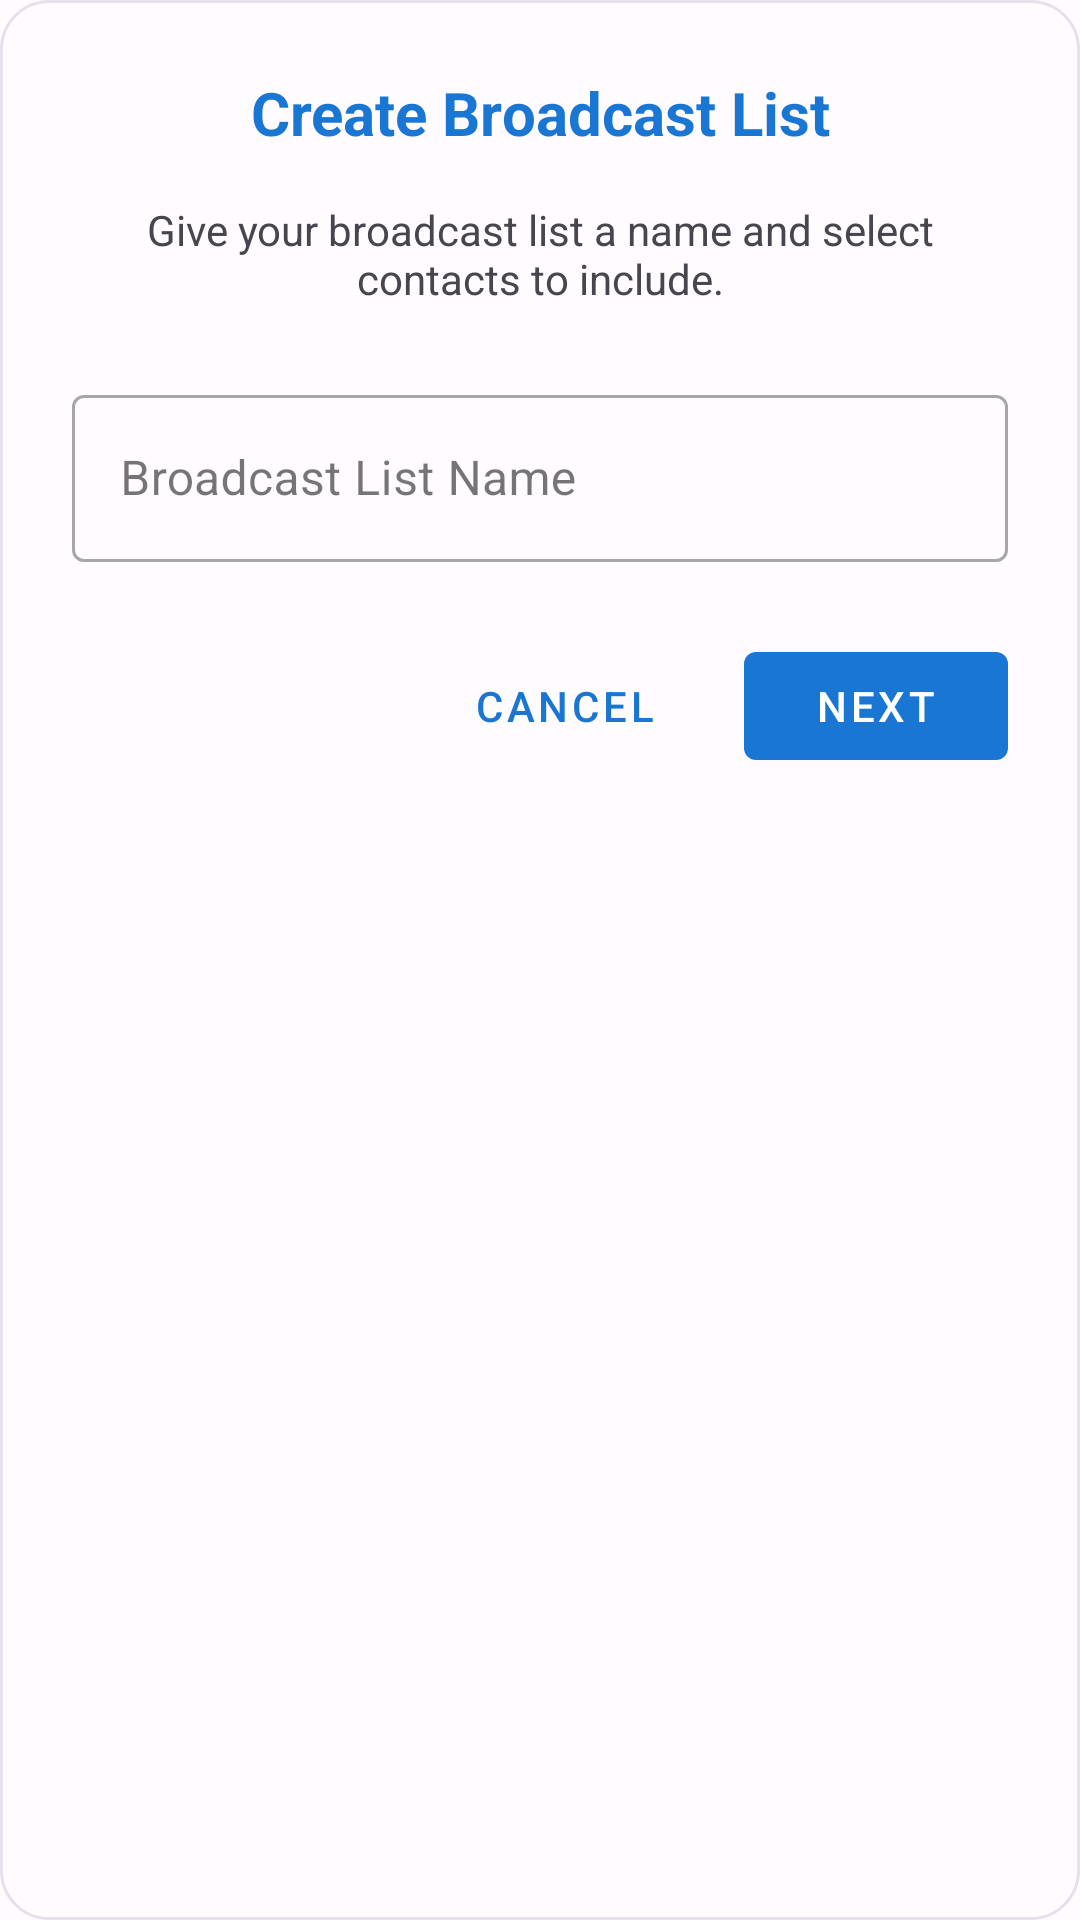

Produce the Android XML layout that renders to this screen, including the resource entries it uses.
<!-- AndroidManifest.xml: application theme Theme.PingMe -->
<!-- res/layout/dialog_create_broadcast.xml -->
<?xml version="1.0" encoding="utf-8"?>
<LinearLayout xmlns:android="http://schemas.android.com/apk/res/android"
    xmlns:app="http://schemas.android.com/apk/res-auto"
    android:layout_width="match_parent"
    android:layout_height="wrap_content"
    android:orientation="vertical"
    android:padding="24dp"
    android:background="@drawable/rounded_dialog_background">

    <TextView
        android:layout_width="match_parent"
        android:layout_height="wrap_content"
        android:text="Create Broadcast List"
        android:textSize="20sp"
        android:textStyle="bold"
        android:textColor="@color/colorPrimary"
        android:gravity="center"
        android:layout_marginBottom="16dp" />

    <TextView
        android:layout_width="match_parent"
        android:layout_height="wrap_content"
        android:text="Give your broadcast list a name and select contacts to include."
        android:textSize="14sp"
                        android:textColor="@color/textColorSecondary"
        android:gravity="center"
        android:layout_marginBottom="24dp" />

    <com.google.android.material.textfield.TextInputLayout
        android:layout_width="match_parent"
        android:layout_height="wrap_content"
        android:hint="Broadcast List Name"
        app:startIconDrawable="@drawable/ic_broadcast"
        app:startIconTint="@color/colorPrimary"
        style="@style/Widget.MaterialComponents.TextInputLayout.OutlinedBox">

        <com.google.android.material.textfield.TextInputEditText
            android:id="@+id/etBroadcastName"
            android:layout_width="match_parent"
            android:layout_height="wrap_content"
            android:inputType="text"
            android:maxLines="1"
            android:maxLength="50" />

    </com.google.android.material.textfield.TextInputLayout>

    <LinearLayout
        android:layout_width="match_parent"
        android:layout_height="wrap_content"
        android:orientation="horizontal"
        android:layout_marginTop="24dp"
        android:gravity="end">

        <com.google.android.material.button.MaterialButton
            android:id="@+id/btnCancel"
            android:layout_width="wrap_content"
            android:layout_height="wrap_content"
            android:text="Cancel"
            android:layout_marginEnd="8dp"
            style="@style/Widget.MaterialComponents.Button.TextButton" />

        <com.google.android.material.button.MaterialButton
            android:id="@+id/btnCreate"
            android:layout_width="wrap_content"
            android:layout_height="wrap_content"
            android:text="Next"
            android:layout_marginStart="8dp"
            style="@style/Widget.MaterialComponents.Button" />

    </LinearLayout>

</LinearLayout>
<!-- resources referenced by this layout -->
<resources>
  <color name="colorPrimary">#1976D2</color>
  <color name="textColorSecondary">#49454F</color>
  <!-- drawable rounded_dialog_background (drawable) -->
  <?xml version="1.0" encoding="utf-8"?>
  <shape xmlns:android="http://schemas.android.com/apk/res/android"
      android:shape="rectangle">
      <solid android:color="@color/surface_color" />
      <corners android:radius="16dp" />
      <stroke
          android:width="1dp"
          android:color="@color/stroke_light" />
  </shape>
  <style name="Theme.PingMe" parent="Base.Theme.PingMe" />
  <color name="surface_color">#FFFBFE</color>
  <color name="stroke_light">#E7E0EC</color>
  <color name="colorPrimaryDark">#1565C0</color>
  <color name="colorAccent">#2196F3</color>
  <color name="colorOnPrimary">#FFFFFF</color>
  <color name="colorPrimaryContainer">#E3F2FD</color>
  <color name="colorOnPrimaryContainer">#0D47A1</color>
  <color name="colorSecondary">#424242</color>
  <color name="colorOnSecondary">#FFFFFF</color>
  <color name="colorSecondaryContainer">#F5F5F5</color>
  <color name="colorOnSecondaryContainer">#212121</color>
  <color name="colorTertiary">#FF6B35</color>
  <color name="colorOnTertiary">#FFFFFF</color>
  <color name="colorTertiaryContainer">#FFE8E0</color>
  <color name="colorOnTertiaryContainer">#BF360C</color>
  <color name="colorSurface">#FFFBFE</color>
  <color name="colorOnSurface">#1C1B1F</color>
  <color name="colorSurfaceVariant">#E7E0EC</color>
  <color name="colorOnSurfaceVariant">#49454F</color>
  <color name="colorSurfaceDim">#DED8E1</color>
  <color name="colorSurfaceBright">#FFFBFE</color>
  <color name="background_color">#FFFBFE</color>
  <color name="colorOnBackground">#1C1B1F</color>
  <color name="textColorPrimary">#1C1B1F</color>
  <style name="OverflowMenuStyle" parent="Widget.MaterialComponents.PopupMenu.Overflow">
          <item name="android:popupBackground">@color/surface_color</item>
          <item name="android:textColor">@color/textColorPrimary</item>
      </style>
  <color name="error_red">#BA1A1A</color>
  <color name="colorOnError">#FFFFFF</color>
  <color name="error_container">#FFDAD6</color>
  <color name="colorOnErrorContainer">#410002</color>
  <color name="outline">#79747E</color>
  <color name="outline_variant">#CAC4D0</color>
  <color name="md_sys_color_inverse_surface">#313033</color>
  <color name="md_sys_color_inverse_on_surface">#F4EFF4</color>
  <color name="md_sys_color_inverse_primary">#D0BCFF</color>
  <color name="md_sys_color_surface_tint">#6750A4</color>
  <color name="md_sys_color_shadow">#000000</color>
  <color name="md_sys_color_scrim">#000000</color>
</resources>
